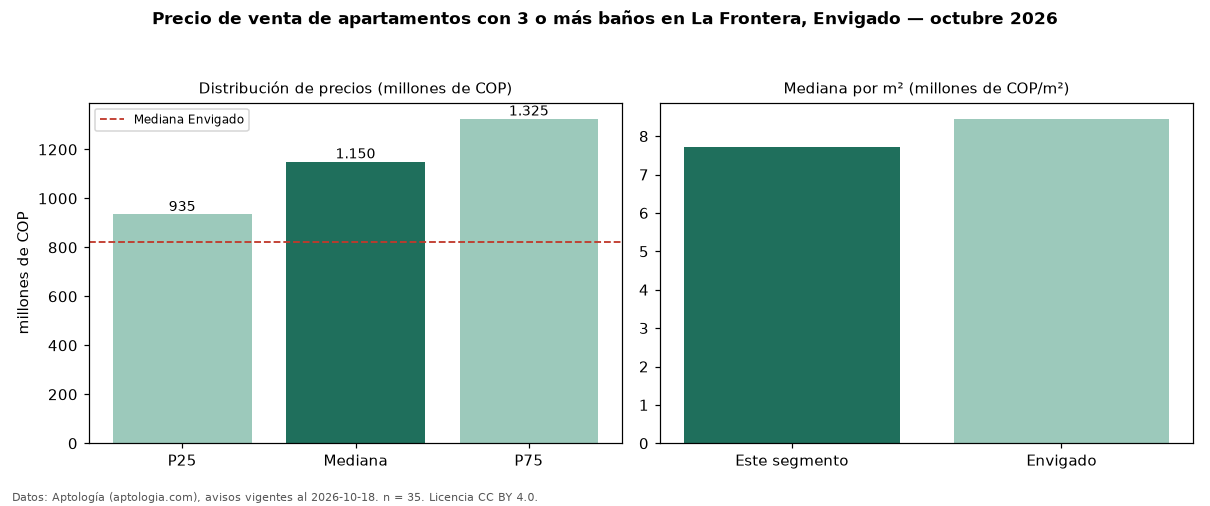

Source data for this figure (header and first rows):
seccion, metrica, valor, moneda, n
filtro, ban3, con 3 o más baños, , 35
precio, p25, 935000000, COP, 35
precio, mediana, 1150000000, COP, 35
precio, p75, 1325000000, COP, 35
precio, minimo, 560000000, COP, 35
precio, maximo, 2700000000, COP, 35
m2, mediana_precio_m2, 7716049, COP, 35
m2, area_mediana_m2, 161.0, m2, 35
admin, mediana_admin_mes, 767500, COP, 26
banos, mediana_banos, 4.0, , 
parqueadero, pct_con_parqueadero, 97.1, %, 35
estrato, estrato_mas_frecuente, 5, , 35
habitaciones, 3+, 1175000000, COP, 32
ciudad, mediana_ciudad_referencia, 820000000, COP, 
ciudad, mediana_m2_ciudad, 8452381, COP, 
fuente, fecha_datos, 2026-10-18, , 
fuente, atribucion, https://www.aptologia.com/venta/envigado…, , 
fuente, licencia, CC BY 4.0, , 
